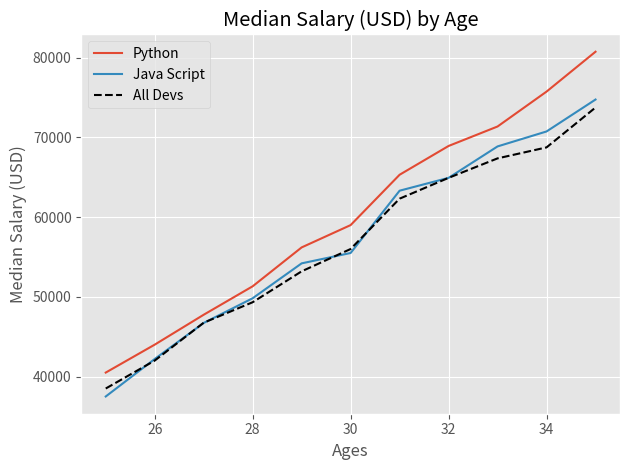

Source code (Python):
from matplotlib import pyplot as plt

# print(plt.style.available)
# plt.style.use('fivethirtyeight')
plt.style.use('ggplot')
# plt.xkcd()

ages_x = [25,26,27,28,29,30,31,32,33,34,35]

py_dev_y = [40496,44000,47752,51322,56200,59000,65316,68928,71371,75748,80752]
plt.plot(ages_x, py_dev_y, label='Python')

js_dev_y = [37496,42200,46722,49822,54200,55500,63316,64928,68871,70748,74752]
plt.plot(ages_x, js_dev_y, label='Java Script')

dev_y = [38496,42000,46752,49322,53200,56000,62316,64928,67371,68748,73752]
plt.plot(ages_x, dev_y, color = 'k', linestyle='--', label='All Devs')

plt.xlabel('Ages')
plt.ylabel('Median Salary (USD)')
plt.title('Median Salary (USD) by Age')
# plt.legend(['All Devs', 'Python']) #if you don't pass label argument to plot method
plt.legend()
plt.tight_layout()
plt.savefig('plot1.png')
plt.show()